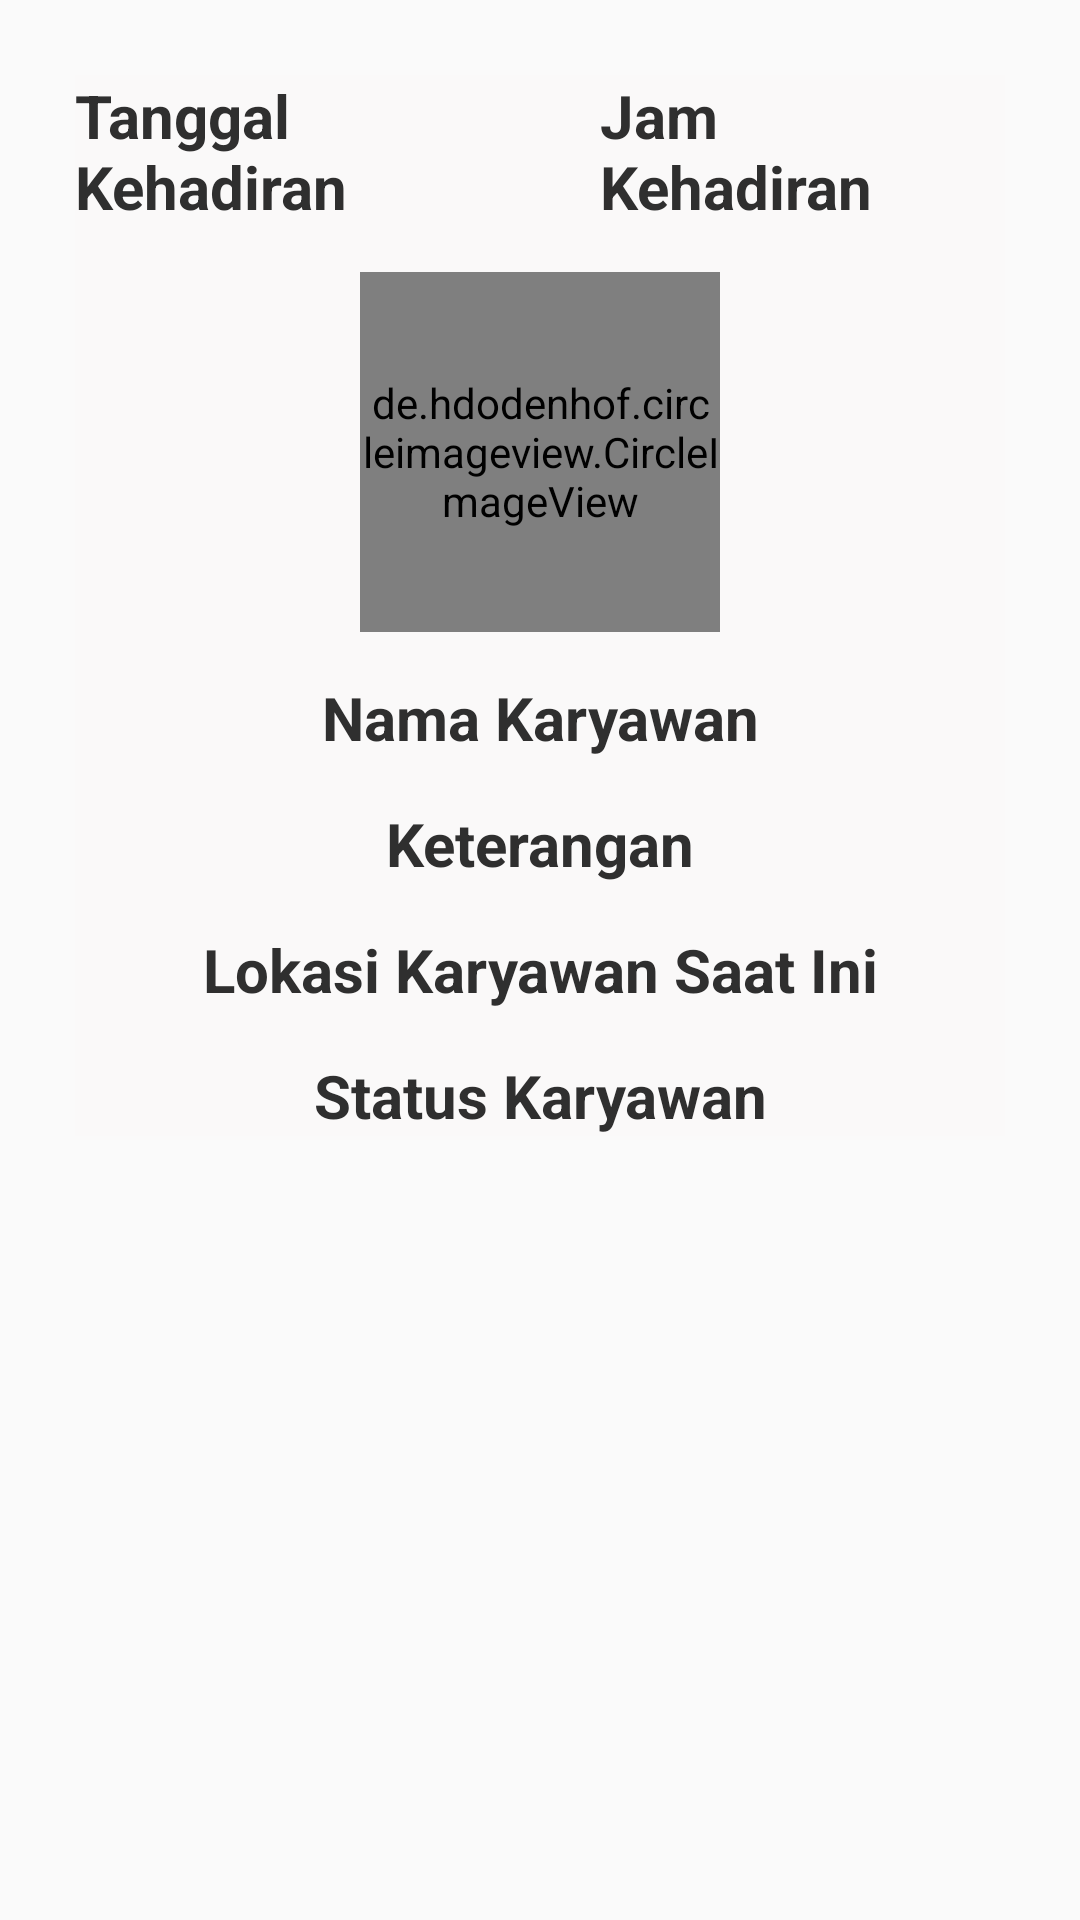

Produce the Android XML layout that renders to this screen, including the resource entries it uses.
<!-- AndroidManifest.xml: application theme Theme.Absensirtj -->
<!-- res/layout/layout_item_kehadiran.xml -->
<?xml version="1.0" encoding="utf-8"?>
<RelativeLayout
    xmlns:android="http://schemas.android.com/apk/res/android"
    android:layout_width="match_parent"
    android:layout_height="match_parent">
    <LinearLayout
        android:id="@+id/line_hide"
        android:layout_width="match_parent"
        android:layout_height="wrap_content"
        android:orientation="vertical"
        android:layout_marginTop="20dp"
        android:background="@color/light_gray"
        android:layout_margin="25dp">
        <LinearLayout
            android:layout_width="match_parent"
            android:layout_height="wrap_content">
            <TextView
                android:id="@+id/tanggalijinhis"
                android:layout_width="match_parent"
                android:layout_height="wrap_content"
                android:text="@string/tanggal"
                android:textStyle="bold"
                android:layout_weight="1"
                android:textSize="20sp"
                android:textColor="@color/black"
                />
            <TextView
                android:id="@+id/waktuijinhis"
                android:layout_width="match_parent"
                android:layout_height="wrap_content"
                android:text="@string/waktu"
                android:textStyle="bold"
                android:layout_weight="1"
                android:layout_marginStart="20dp"
                android:textSize="20sp"
                android:textColor="@color/black"
                />
        </LinearLayout>
        <de.hdodenhof.circleimageview.CircleImageView
            android:id="@+id/profileImagehistijin"
            android:layout_width="120dp"
            android:layout_height="120dp"
            android:layout_gravity="center"
            android:layout_marginTop="15dp"
            android:src="@drawable/profile"/>
        <TextView
            android:id="@+id/namaijinhis"
            android:layout_width="match_parent"
            android:layout_height="wrap_content"
            android:text="@string/namakaryawan"
            android:layout_marginTop="15dp"
            android:textStyle="bold"
            android:gravity="center"
            android:textSize="20sp"
            android:textColor="@color/black" />
        <TextView
            android:id="@+id/keteranganijinhis"
            android:layout_width="match_parent"
            android:layout_height="wrap_content"
            android:text="@string/keterangan"
            android:layout_marginTop="15dp"
            android:textStyle="bold"
            android:gravity="center"
            android:textSize="20sp"
            android:textColor="@color/black" />
        <TextView
            android:id="@+id/lokasijinhis"
            android:layout_width="match_parent"
            android:layout_height="wrap_content"
            android:text="@string/lokasikaryawan"
            android:layout_marginTop="15dp"
            android:textStyle="bold"
            android:gravity="center"
            android:textSize="20sp"
            android:textColor="@color/black" />
        <TextView
            android:id="@+id/statusijinhis"
            android:layout_width="match_parent"
            android:layout_height="wrap_content"
            android:text="@string/status_karyawan"
            android:layout_marginTop="15dp"
            android:textStyle="bold"
            android:gravity="center"
            android:textSize="20sp"
            android:textColor="@color/black" />
    </LinearLayout>
</RelativeLayout>
<!-- resources referenced by this layout -->
<resources>
  <color name="black">#2F2F2F</color>
  <color name="light_gray">#FAF9F9</color>
  <string name="keterangan">Keterangan</string>
  <string name="lokasikaryawan">Lokasi Karyawan Saat Ini</string>
  <string name="namakaryawan">Nama Karyawan</string>
  <string name="status_karyawan">Status Karyawan</string>
  <string name="tanggal">Tanggal Kehadiran</string>
  <string name="waktu">Jam Kehadiran</string>
  <style name="Theme.Absensirtj" parent="Theme.AppCompat.Light.NoActionBar">
          
          <item name="colorPrimary">@color/purple_500</item>
          <item name="colorPrimaryVariant">@color/purple_700</item>
          <item name="colorOnPrimary">@color/white</item>
          
          <item name="colorSecondary">@color/teal_200</item>
          <item name="colorSecondaryVariant">@color/teal_700</item>
          <item name="colorOnSecondary">@color/black</item>
          
          <item name="android:statusBarColor" tools:targetApi="l">?attr/colorPrimaryVariant</item>
          
      </style>
  <color name="purple_500">#FF6200EE</color>
  <color name="purple_700">#FF3700B3</color>
  <color name="white">#fff</color>
  <color name="teal_200">#FF03DAC5</color>
  <color name="teal_700">#FF018786</color>
</resources>
